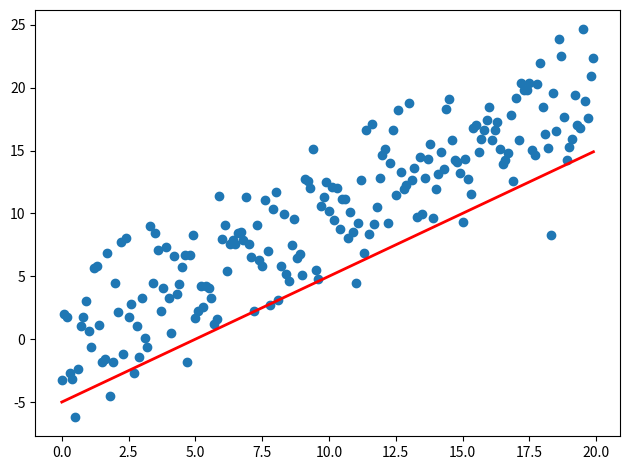

Here is the Python script that generated this plot:
# -*- coding:utf-8 -*-
import sys
import numpy as np
import matplotlib.pyplot as plt
from matplotlib.animation import FuncAnimation

fig, ax = plt.subplots()
fig.set_tight_layout(True)

#  询问图形在屏幕上的尺寸和DPI（每英寸点数）。
#  注意当我们把图形储存成一个文件时，我们需要再另外提供一个DPI值
print('fig size: {0} DPI, size in inches {1}'.format(
    fig.get_dpi(), fig.get_size_inches()))

# 画出一个维持不变（不会被重画）的散点图和一开始的那条直线。
x = np.arange(0, 20, 0.1)
ax.scatter(x, x + np.random.normal(0, 3.0, len(x)))
line, = ax.plot(x, x - 5, 'r-', linewidth=2)

def update(i):
    label = 'timestep {0}'.format(i)
    print(label),
    # 更新直线和x轴（用一个新的x轴的标签）。
    # 用元组（Tuple）的形式返回在这一帧要被重新绘图的物体
    line.set_ydata(i * x - 5 + i)
    ax.set_xlabel(label)
    return line, ax

if __name__ == '__main__':
    # FuncAnimation 会在每一帧都调用“update” 函数。
    # 在这里设置一个10帧的动画，每帧之间间隔200毫秒
    anim = FuncAnimation(fig, update, frames=np.arange(0, 10), interval=200)
    if len(sys.argv) > 1 and sys.argv[1] == 'save':
        anim.save('line.gif', dpi=80, writer='imagemagick')
    else:
        # plt.show() 会一直循环播放动画
        plt.show()
